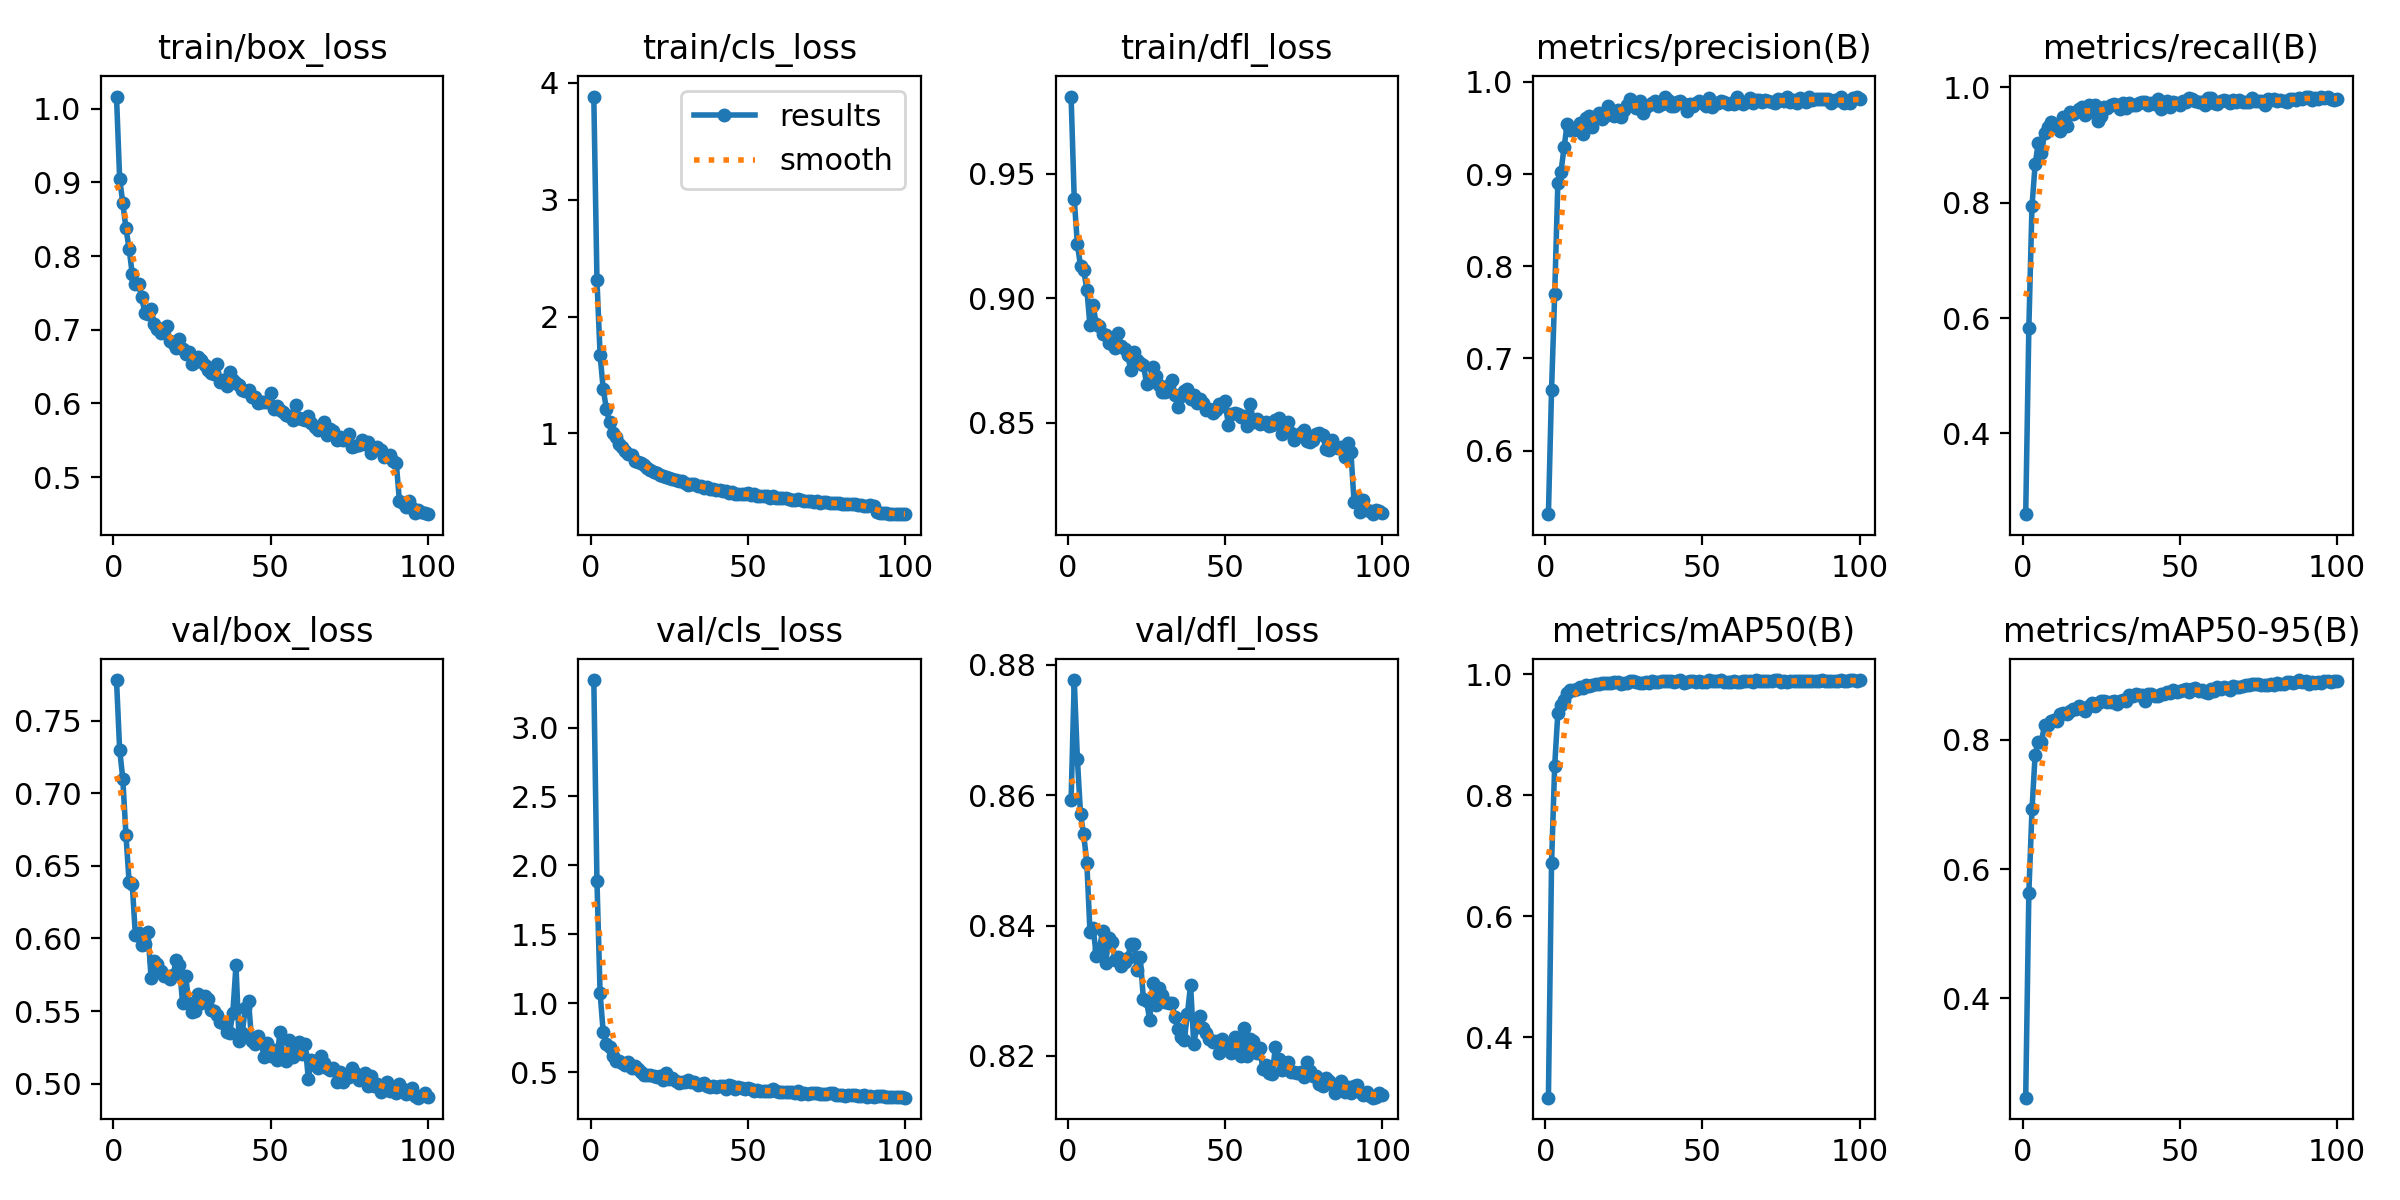

Source data for this figure (header and first rows):
epoch, time, train/box_loss, train/cls_loss, train/dfl_loss, metrics/precision(B), metrics/recall(B), metrics/mAP50(B), metrics/mAP50-95(B), val/box_loss, val/cls_loss, val/dfl_loss, lr/pg0, lr/pg1, lr/pg2
1, 17.4, 1.016, 3.884, 0.9809, 0.531, 0.2601, 0.3002, 0.2465, 0.7781, 3.345, 0.8593, 0.0001493, 0.0001493, 0.0001493
2, 34.23, 0.9048, 2.315, 0.9396, 0.666, 0.5836, 0.6881, 0.5635, 0.7301, 1.886, 0.8777, 0.000298, 0.000298, 0.000298
3, 51.16, 0.8721, 1.67, 0.9216, 0.7698, 0.7942, 0.8494, 0.6921, 0.71, 1.074, 0.8656, 0.0004437, 0.0004437, 0.0004437
4, 68.01, 0.8375, 1.379, 0.9129, 0.8901, 0.8668, 0.9363, 0.7766, 0.6715, 0.7871, 0.8571, 0.0004415, 0.0004415, 0.0004415
5, 84.82, 0.8102, 1.21, 0.9113, 0.9022, 0.9034, 0.9487, 0.797, 0.6391, 0.707, 0.854, 0.000437, 0.000437, 0.000437
6, 101.7, 0.7759, 1.093, 0.9035, 0.9297, 0.8865, 0.9572, 0.7969, 0.6377, 0.6781, 0.8496, 0.0004325, 0.0004325, 0.0004325
7, 118.6, 0.7625, 1.006, 0.8891, 0.9547, 0.9211, 0.9688, 0.8229, 0.6022, 0.6156, 0.8391, 0.000428, 0.000428, 0.000428
8, 136, 0.7627, 0.9676, 0.8971, 0.948, 0.932, 0.9738, 0.8219, 0.6037, 0.58, 0.8397, 0.0004235, 0.0004235, 0.0004235
9, 153.2, 0.7438, 0.9102, 0.8896, 0.9484, 0.9398, 0.9751, 0.8283, 0.5955, 0.5783, 0.8354, 0.000419, 0.000419, 0.000419
10, 170.4, 0.7233, 0.8799, 0.8887, 0.9487, 0.9317, 0.9754, 0.831, 0.5959, 0.5673, 0.8364, 0.0004145, 0.0004145, 0.0004145
11, 187.6, 0.7214, 0.8515, 0.8856, 0.9559, 0.9328, 0.9796, 0.8291, 0.6045, 0.5515, 0.8391, 0.00041, 0.00041, 0.00041
12, 204.7, 0.7278, 0.8263, 0.8854, 0.9441, 0.9238, 0.9784, 0.8399, 0.5727, 0.5711, 0.8343, 0.0004055, 0.0004055, 0.0004055
13, 222, 0.7078, 0.8107, 0.8821, 0.9613, 0.948, 0.9819, 0.8417, 0.5847, 0.5309, 0.8381, 0.0004009, 0.0004009, 0.0004009
14, 239.2, 0.7014, 0.7662, 0.8815, 0.963, 0.9334, 0.9803, 0.8392, 0.5822, 0.5417, 0.8375, 0.0003964, 0.0003964, 0.0003964
15, 256.5, 0.6957, 0.7558, 0.8801, 0.951, 0.9575, 0.9833, 0.8448, 0.5776, 0.5247, 0.8348, 0.0003919, 0.0003919, 0.0003919
16, 273.7, 0.7024, 0.7465, 0.8859, 0.9626, 0.9543, 0.9835, 0.847, 0.5741, 0.4977, 0.8352, 0.0003874, 0.0003874, 0.0003874
17, 291, 0.7053, 0.726, 0.8807, 0.9664, 0.9567, 0.9848, 0.8472, 0.574, 0.4807, 0.8339, 0.0003829, 0.0003829, 0.0003829
18, 308.2, 0.6841, 0.7057, 0.8798, 0.9602, 0.9629, 0.986, 0.8523, 0.5721, 0.4787, 0.8345, 0.0003784, 0.0003784, 0.0003784
19, 325.6, 0.6825, 0.6849, 0.8771, 0.9629, 0.9656, 0.9856, 0.8486, 0.5748, 0.4776, 0.835, 0.0003739, 0.0003739, 0.0003739
20, 342.8, 0.6758, 0.6661, 0.8711, 0.9738, 0.9527, 0.9851, 0.8448, 0.5853, 0.472, 0.8372, 0.0003694, 0.0003694, 0.0003694
21, 359.9, 0.687, 0.664, 0.8783, 0.9687, 0.9688, 0.9863, 0.8524, 0.5817, 0.4623, 0.8372, 0.0003649, 0.0003649, 0.0003649
22, 377.2, 0.6745, 0.6446, 0.8751, 0.9631, 0.9574, 0.9869, 0.8572, 0.5558, 0.4725, 0.8332, 0.0003604, 0.0003604, 0.0003604
23, 394.5, 0.6664, 0.6353, 0.8741, 0.9691, 0.9689, 0.9875, 0.8513, 0.5742, 0.4421, 0.8351, 0.0003559, 0.0003559, 0.0003559
24, 411.7, 0.6702, 0.6271, 0.8734, 0.9617, 0.9412, 0.984, 0.8566, 0.5555, 0.4924, 0.8287, 0.0003514, 0.0003514, 0.0003514
25, 428.9, 0.6534, 0.6143, 0.8656, 0.97, 0.9504, 0.9867, 0.8597, 0.5493, 0.4489, 0.8284, 0.0003469, 0.0003469, 0.0003469
26, 446.2, 0.6559, 0.605, 0.8666, 0.9747, 0.9658, 0.986, 0.8602, 0.5504, 0.4549, 0.8256, 0.0003424, 0.0003424, 0.0003424
27, 463.4, 0.6628, 0.6038, 0.8725, 0.9818, 0.9648, 0.9891, 0.8584, 0.5615, 0.4319, 0.8312, 0.0003379, 0.0003379, 0.0003379
28, 480.6, 0.6587, 0.5934, 0.869, 0.9785, 0.9699, 0.9884, 0.8583, 0.5558, 0.4229, 0.8278, 0.0003334, 0.0003334, 0.0003334
29, 497.8, 0.6524, 0.5877, 0.8654, 0.972, 0.9715, 0.9881, 0.86, 0.5606, 0.429, 0.8305, 0.0003289, 0.0003289, 0.0003289
30, 514.9, 0.6448, 0.5755, 0.8625, 0.9789, 0.9697, 0.9862, 0.8558, 0.5581, 0.4288, 0.8294, 0.0003244, 0.0003244, 0.0003244
31, 532.1, 0.6407, 0.561, 0.8622, 0.9661, 0.9626, 0.9864, 0.8597, 0.5504, 0.4426, 0.8282, 0.0003199, 0.0003199, 0.0003199
32, 549.4, 0.6397, 0.5682, 0.865, 0.9729, 0.9736, 0.9871, 0.8609, 0.5497, 0.4253, 0.828, 0.0003154, 0.0003154, 0.0003154
33, 566.7, 0.6532, 0.5675, 0.8671, 0.9746, 0.9641, 0.9854, 0.8591, 0.5476, 0.4286, 0.8282, 0.0003109, 0.0003109, 0.0003109
34, 583.9, 0.6293, 0.5493, 0.8613, 0.9771, 0.9721, 0.9888, 0.8689, 0.5424, 0.4075, 0.826, 0.0003064, 0.0003064, 0.0003064
35, 601.2, 0.6319, 0.5485, 0.8562, 0.9792, 0.9692, 0.9872, 0.8679, 0.5417, 0.4102, 0.8241, 0.0003018, 0.0003018, 0.0003018
36, 618.3, 0.6235, 0.5286, 0.8607, 0.9739, 0.9701, 0.9874, 0.8706, 0.5352, 0.4173, 0.8229, 0.0002973, 0.0002973, 0.0002973
37, 635.6, 0.6424, 0.5412, 0.8626, 0.9761, 0.9733, 0.9888, 0.8693, 0.5351, 0.3987, 0.8224, 0.0002928, 0.0002928, 0.0002928
38, 652.8, 0.6321, 0.5263, 0.8638, 0.9837, 0.974, 0.9891, 0.8686, 0.5487, 0.3896, 0.8265, 0.0002883, 0.0002883, 0.0002883
39, 670.1, 0.6279, 0.5244, 0.8595, 0.9802, 0.9739, 0.9892, 0.8598, 0.5814, 0.397, 0.8309, 0.0002838, 0.0002838, 0.0002838
40, 687.2, 0.6254, 0.519, 0.8611, 0.9738, 0.9689, 0.9893, 0.8708, 0.5294, 0.394, 0.8219, 0.0002793, 0.0002793, 0.0002793
41, 704.5, 0.618, 0.5165, 0.8581, 0.9744, 0.9723, 0.9876, 0.8705, 0.535, 0.3976, 0.8244, 0.0002748, 0.0002748, 0.0002748
42, 721.6, 0.6172, 0.509, 0.8594, 0.9781, 0.9708, 0.9894, 0.8678, 0.5523, 0.3963, 0.8261, 0.0002703, 0.0002703, 0.0002703
43, 738.8, 0.6177, 0.5042, 0.8578, 0.9797, 0.9794, 0.9907, 0.8682, 0.5569, 0.3762, 0.8243, 0.0002658, 0.0002658, 0.0002658
44, 756, 0.6087, 0.4898, 0.8551, 0.9762, 0.9624, 0.9857, 0.8699, 0.529, 0.4052, 0.8235, 0.0002613, 0.0002613, 0.0002613
45, 773.2, 0.6084, 0.4963, 0.8555, 0.9683, 0.9676, 0.9872, 0.8703, 0.5272, 0.3967, 0.8225, 0.0002568, 0.0002568, 0.0002568
46, 790.3, 0.6012, 0.4822, 0.8538, 0.9761, 0.9761, 0.9891, 0.8738, 0.5327, 0.3792, 0.8222, 0.0002523, 0.0002523, 0.0002523
47, 807.7, 0.6018, 0.4799, 0.8552, 0.9744, 0.9661, 0.9889, 0.8722, 0.5283, 0.3896, 0.8223, 0.0002478, 0.0002478, 0.0002478
48, 824.8, 0.6022, 0.4826, 0.8575, 0.9773, 0.9753, 0.9882, 0.8764, 0.5182, 0.3806, 0.8205, 0.0002433, 0.0002433, 0.0002433
49, 842, 0.6017, 0.4819, 0.8567, 0.9795, 0.9721, 0.9891, 0.8738, 0.528, 0.3761, 0.8226, 0.0002388, 0.0002388, 0.0002388
50, 859.3, 0.6145, 0.4908, 0.8588, 0.9774, 0.9702, 0.9879, 0.8754, 0.5191, 0.3826, 0.8213, 0.0002343, 0.0002343, 0.0002343
51, 876.4, 0.592, 0.4685, 0.8492, 0.9744, 0.9762, 0.9877, 0.876, 0.5231, 0.3773, 0.8216, 0.0002298, 0.0002298, 0.0002298
52, 893.6, 0.5961, 0.4772, 0.8535, 0.9827, 0.9739, 0.9901, 0.8788, 0.5163, 0.3618, 0.8205, 0.0002253, 0.0002253, 0.0002253
53, 910.9, 0.5917, 0.4605, 0.8538, 0.9734, 0.9808, 0.989, 0.8734, 0.5356, 0.372, 0.8229, 0.0002208, 0.0002208, 0.0002208
54, 928.1, 0.5878, 0.4623, 0.8535, 0.9775, 0.979, 0.9897, 0.8785, 0.5192, 0.3652, 0.8214, 0.0002163, 0.0002163, 0.0002163
55, 945.3, 0.5846, 0.4597, 0.8522, 0.9769, 0.9771, 0.9896, 0.8798, 0.5159, 0.3621, 0.82, 0.0002118, 0.0002118, 0.0002118
56, 962.6, 0.5832, 0.4608, 0.8526, 0.9795, 0.9754, 0.9903, 0.8754, 0.53, 0.362, 0.8243, 0.0002073, 0.0002073, 0.0002073
57, 979.8, 0.5775, 0.4456, 0.8489, 0.9784, 0.9749, 0.9883, 0.8771, 0.5181, 0.3623, 0.82, 0.0002027, 0.0002027, 0.0002027
58, 997, 0.5983, 0.4662, 0.8577, 0.9765, 0.9699, 0.9877, 0.8737, 0.5273, 0.376, 0.8226, 0.0001982, 0.0001982, 0.0001982
59, 1014, 0.5805, 0.446, 0.8502, 0.9774, 0.9819, 0.9872, 0.8726, 0.5284, 0.3602, 0.8223, 0.0001937, 0.0001937, 0.0001937
60, 1031, 0.5789, 0.4454, 0.8516, 0.9762, 0.9808, 0.9893, 0.8783, 0.5204, 0.3577, 0.8205, 0.0001892, 0.0001892, 0.0001892
... 40 more rows
